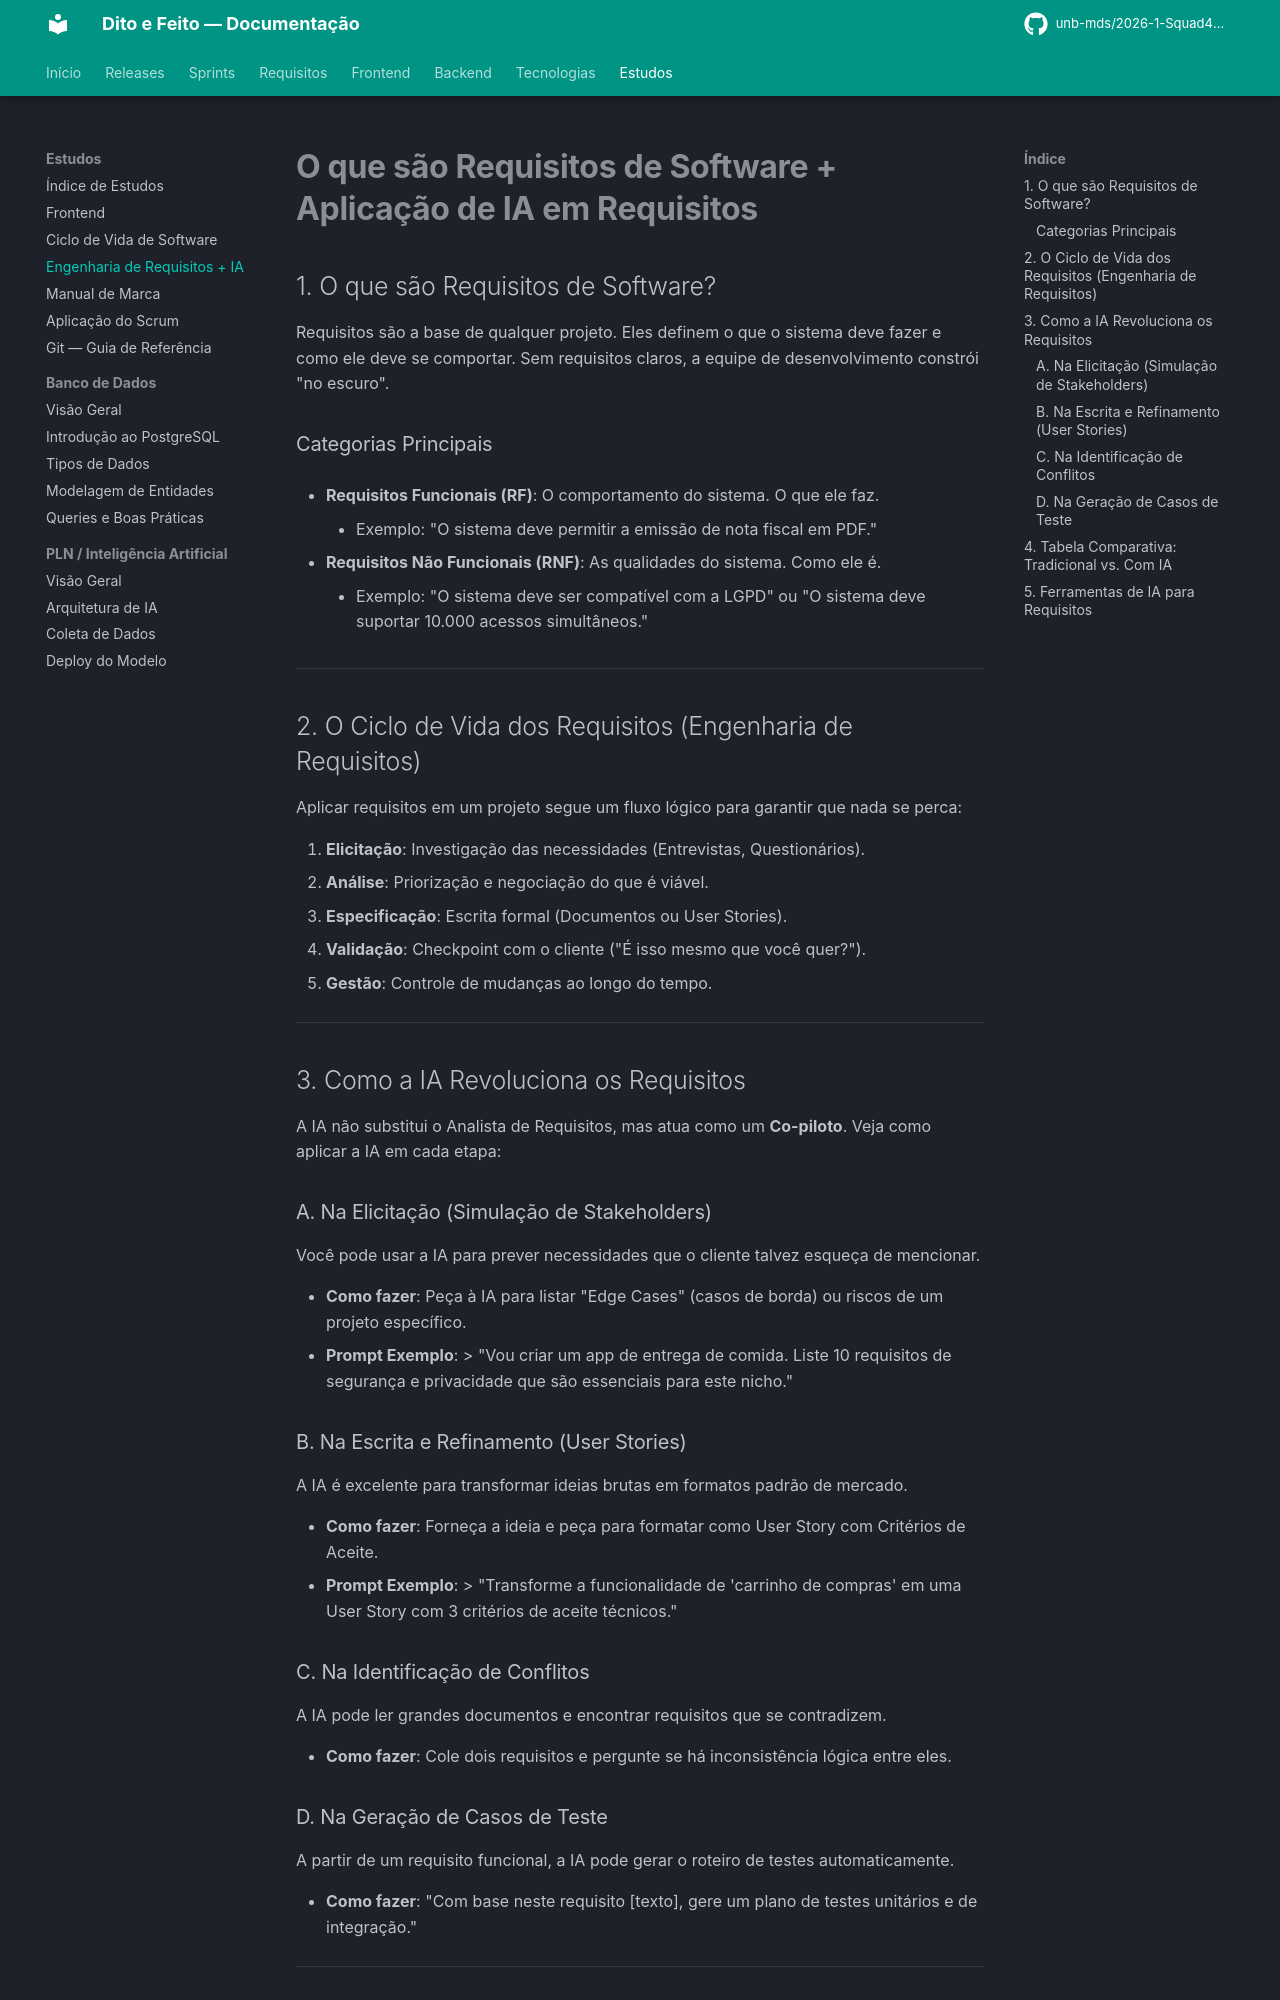

repository: unb-mds/2026-1-Squad4-Dito_e_Feito · page: estudos/requisitos_e_ia/index.html · generator: mkdocs

# **O que são Requisitos de Software + Aplicação de IA em Requisitos**

## 1. O que são Requisitos de Software?

Requisitos são a base de qualquer projeto. Eles definem o que o sistema deve fazer e como ele deve se comportar. Sem requisitos claros, a equipe de desenvolvimento constrói "no escuro".

### Categorias Principais

- **Requisitos Funcionais (RF)**: O comportamento do sistema. O que ele faz.
    - Exemplo: "O sistema deve permitir a emissão de nota fiscal em PDF."

- **Requisitos Não Funcionais (RNF)**: As qualidades do sistema. Como ele é.
    - Exemplo: "O sistema deve ser compatível com a LGPD" ou "O sistema deve suportar 10.000 acessos simultâneos."

---

## 2. O Ciclo de Vida dos Requisitos (Engenharia de Requisitos)

Aplicar requisitos em um projeto segue um fluxo lógico para garantir que nada se perca:

1. **Elicitação**: Investigação das necessidades (Entrevistas, Questionários).
2. **Análise**: Priorização e negociação do que é viável.
3. **Especificação**: Escrita formal (Documentos ou User Stories).
4. **Validação**: Checkpoint com o cliente ("É isso mesmo que você quer?").
5. **Gestão**: Controle de mudanças ao longo do tempo.

---

## 3. Como a IA Revoluciona os Requisitos

A IA não substitui o Analista de Requisitos, mas atua como um **Co-piloto**. Veja como aplicar a IA em cada etapa:

### A. Na Elicitação (Simulação de Stakeholders)

Você pode usar a IA para prever necessidades que o cliente talvez esqueça de mencionar.

- **Como fazer**: Peça à IA para listar "Edge Cases" (casos de borda) ou riscos de um projeto específico.
- **Prompt Exemplo**: 
    > "Vou criar um app de entrega de comida. Liste 10 requisitos de segurança e privacidade que são essenciais para este nicho."

### B. Na Escrita e Refinamento (User Stories)

A IA é excelente para transformar ideias brutas em formatos padrão de mercado.

- **Como fazer**: Forneça a ideia e peça para formatar como User Story com Critérios de Aceite.
- **Prompt Exemplo**:
    > "Transforme a funcionalidade de 'carrinho de compras' em uma User Story com 3 critérios de aceite técnicos."

### C. Na Identificação de Conflitos

A IA pode ler grandes documentos e encontrar requisitos que se contradizem.

- **Como fazer**: Cole dois requisitos e pergunte se há inconsistência lógica entre eles.

### D. Na Geração de Casos de Teste

A partir de um requisito funcional, a IA pode gerar o roteiro de testes automaticamente.

- **Como fazer**: "Com base neste requisito [texto], gere um plano de testes unitários e de integração."

---
